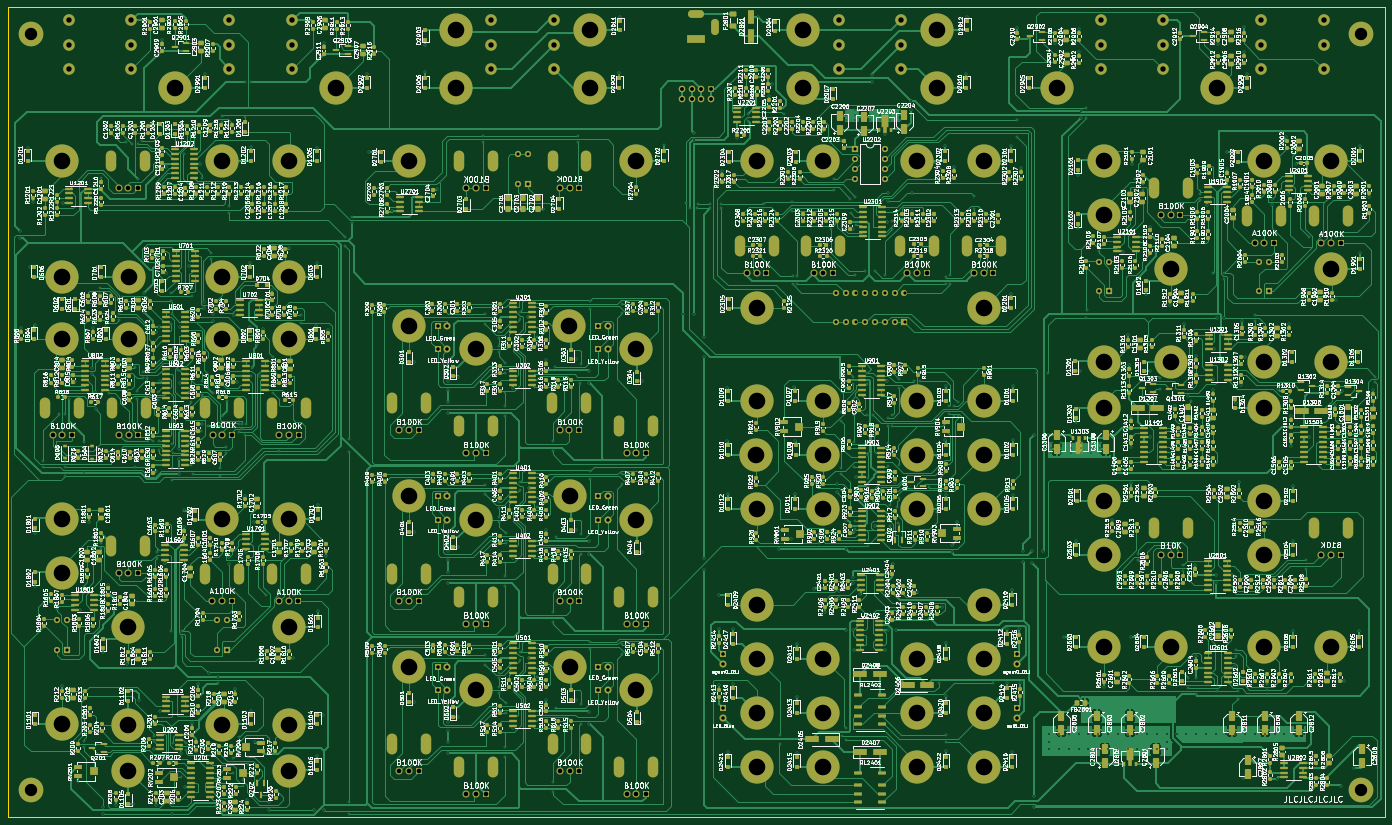
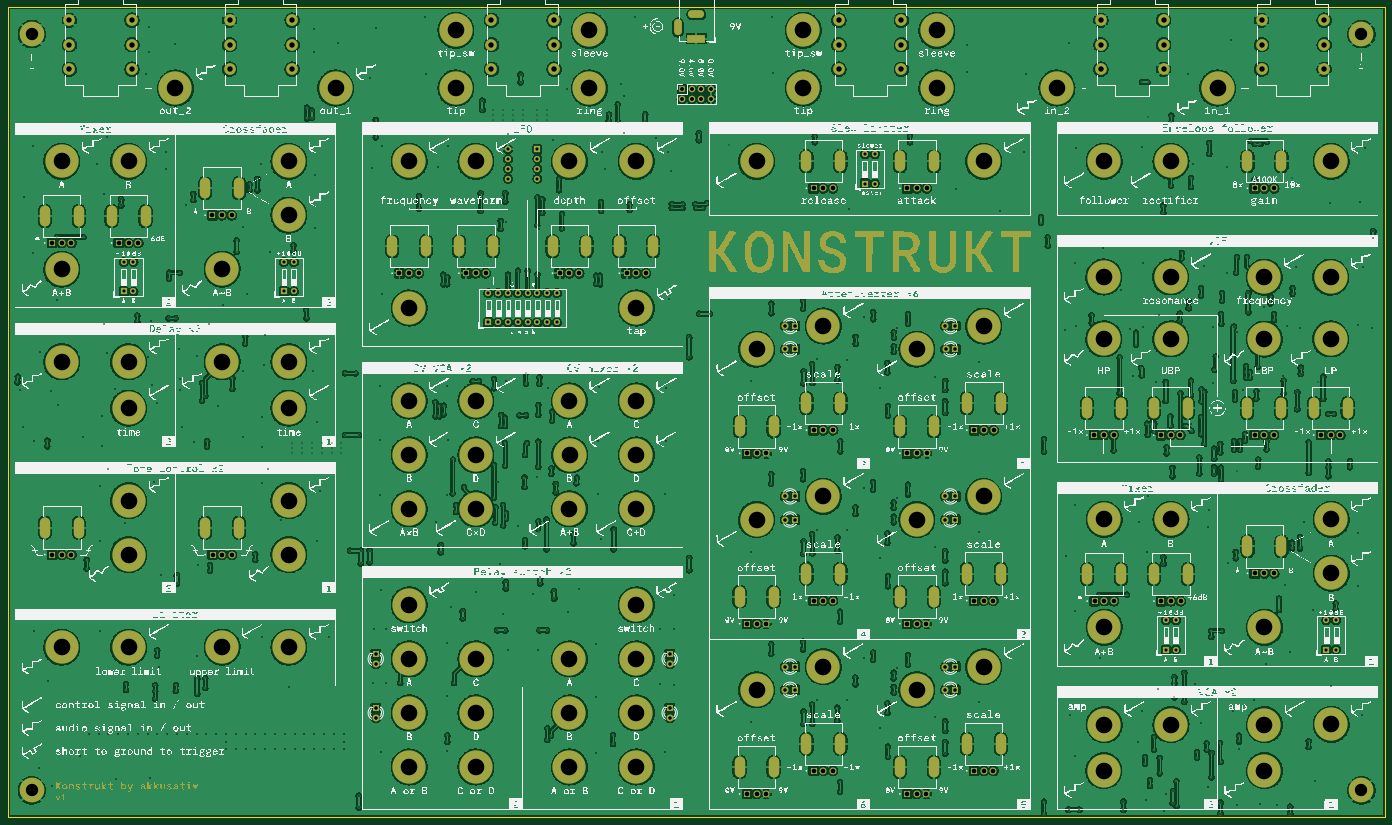
Circuit board: 11 layer files. Board 357.0 x 210.0 mm.
- bottom_copper: konstrukt-kicad6-CuBottom.gbr (2121567 bytes)
- top_copper: konstrukt-kicad6-CuTop.gbr (536982 bytes)
- outline: konstrukt-kicad6-EdgeCuts.gbr (637 bytes)
- bottom_mask: konstrukt-kicad6-MaskBottom.gbr (56489 bytes)
- top_mask: konstrukt-kicad6-MaskTop.gbr (88454 bytes)
- drill: konstrukt-kicad6-NPTH.drl (283 bytes)
- drill: konstrukt-kicad6-PTH.drl (21620 bytes)
- paste: konstrukt-kicad6-PasteBottom.gbr (467 bytes)
- paste: konstrukt-kicad6-PasteTop.gbr (70811 bytes)
- bottom_silk: konstrukt-kicad6-SilkBottom.gbr (977278 bytes)
- top_silk: konstrukt-kicad6-SilkTop.gbr (1581253 bytes)

=== bottom_copper: konstrukt-kicad6-CuBottom.gbr (2121567 bytes, source omitted) ===
=== top_copper: konstrukt-kicad6-CuTop.gbr (536982 bytes, source omitted) ===
=== outline: konstrukt-kicad6-EdgeCuts.gbr ===
%TF.GenerationSoftware,KiCad,Pcbnew,(6.0.9-0)*%
%TF.CreationDate,2023-07-01T22:34:15+02:00*%
%TF.ProjectId,konstrukt-kicad6,6b6f6e73-7472-4756-9b74-2d6b69636164,rev?*%
%TF.SameCoordinates,Original*%
%TF.FileFunction,Profile,NP*%
%FSLAX46Y46*%
G04 Gerber Fmt 4.6, Leading zero omitted, Abs format (unit mm)*
G04 Created by KiCad (PCBNEW (6.0.9-0)) date 2023-07-01 22:34:15*
%MOMM*%
%LPD*%
G01*
G04 APERTURE LIST*
%TA.AperFunction,Profile*%
%ADD10C,0.100000*%
%TD*%
G04 APERTURE END LIST*
D10*
X0Y0D02*
X357000000Y0D01*
X357000000Y0D02*
X357000000Y-210000000D01*
X357000000Y-210000000D02*
X0Y-210000000D01*
X0Y-210000000D02*
X0Y0D01*
M02*

=== bottom_mask: konstrukt-kicad6-MaskBottom.gbr (56489 bytes, source omitted) ===
=== top_mask: konstrukt-kicad6-MaskTop.gbr (88454 bytes, source omitted) ===
=== drill: konstrukt-kicad6-NPTH.drl ===
M48
; DRILL file {KiCad (6.0.9-0)} date 2023 July 01, Saturday 22:34:15
; FORMAT={-:-/ absolute / inch / decimal}
; #@! TF.CreationDate,2023-07-01T22:34:15+02:00
; #@! TF.GenerationSoftware,Kicad,Pcbnew,(6.0.9-0)
; #@! TF.FileFunction,NonPlated,1,2,NPTH
FMAT,2
INCH
%
G90
G05
T0
M30

=== drill: konstrukt-kicad6-PTH.drl (21620 bytes, source omitted) ===
=== paste: konstrukt-kicad6-PasteBottom.gbr ===
%TF.GenerationSoftware,KiCad,Pcbnew,(6.0.9-0)*%
%TF.CreationDate,2023-07-01T22:34:15+02:00*%
%TF.ProjectId,konstrukt-kicad6,6b6f6e73-7472-4756-9b74-2d6b69636164,rev?*%
%TF.SameCoordinates,Original*%
%TF.FileFunction,Paste,Bot*%
%TF.FilePolarity,Positive*%
%FSLAX46Y46*%
G04 Gerber Fmt 4.6, Leading zero omitted, Abs format (unit mm)*
G04 Created by KiCad (PCBNEW (6.0.9-0)) date 2023-07-01 22:34:15*
%MOMM*%
%LPD*%
G01*
G04 APERTURE LIST*
G04 APERTURE END LIST*
M02*

=== paste: konstrukt-kicad6-PasteTop.gbr (70811 bytes, source omitted) ===
=== bottom_silk: konstrukt-kicad6-SilkBottom.gbr (977278 bytes, source omitted) ===
=== top_silk: konstrukt-kicad6-SilkTop.gbr (1581253 bytes, source omitted) ===
